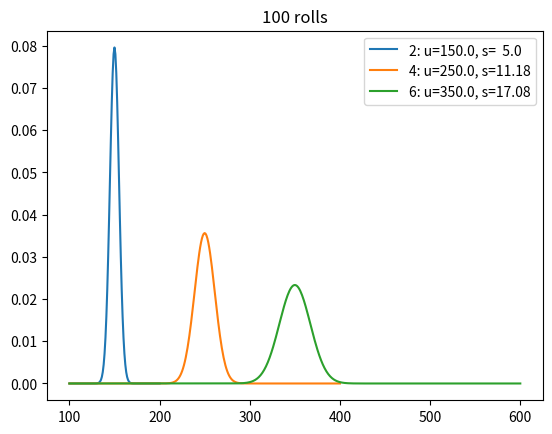

Source code (Python):
import matplotlib.pyplot as plt
import numpy as np
from scipy.optimize import curve_fit


def dice_hist(num_dice, die_size, verbose=False, stats=False):
    x = np.ones(die_size)
    p = np.ones(die_size)
    for j in range(num_dice-1):
        p = np.convolve(p, x, mode='full')
        if verbose:
            bins = np.arange(p.size) + num_dice
            u = np.dot(bins,p)/np.sum(p)
            deviations = np.dot(p, np.square(bins - u))
            s2 = deviations / p.sum()   
            std = np.sqrt(s2)
            print('{:>3}: std:{:>8.4}'.format(j, std/u))
    bins = np.arange(p.size) + num_dice
    if stats:
        u = np.dot(bins,p)/np.sum(p)
        s2 = np.dot(p, np.square(bins - u)) / p.sum()
        std = np.sqrt(s2)
        return p, bins, u, std
    else:
        return p, bins

def dice_mult_hist(num_dice, die_size):
    z = np.arange(die_size)+1
    x = np.arange(die_size)+1
    for j in range(num_dice):
        z = np.outer(z,x)
    z = z.flatten()
    plt.hist(z)
    plt.show()

def dice_hist_generator(max_num_dice:int, die_size:int, stats=True):
    x = np.ones(die_size)
    p = np.ones(die_size)
    dice_count = 1

    for j in range(max_num_dice-1):
        p = np.convolve(p, x, mode='full')
        dice_count += 1
        b = np.arange(p.size) + dice_count
        if stats:
            u = np.dot(b, p) / np.sum(p)
            s = np.sqrt( np.dot(p, np.square(b - u)) / p.sum())
            yield dice_count, p, b, u, s
        else:
            yield dice_count, p, b


def dice_hist_optimized(num_dice, die_size, stats=False):
    p = np.ones(die_size)

    b = np.flip(np.asarray([bool(int(k)) for k in format(num_dice, 'b')]))
    digits = len(b)
    p_units = [None] * digits
    p_units[0] = p
    for j in range(1, digits):
        p_units[j] = np.convolve(p_units[j-1], p_units[j-1], mode = 'full')

    agg = []
    for pi, bi in zip(p_units, b):
        if bi:
            agg.append(pi)
    
    p_out = aggregate_convolutions(agg)
    bins = np.arange(p_out.size) + num_dice
    if stats:
        N = p_out.sum()
        u = np.dot(bins, p_out) / np.sum(N)
        s = np.sqrt( np.dot(p_out, np.square(bins - u)) / N)
        return p_out, bins, u, s
    else:
        return p_out, bins

def dice_hist_sequence(seq, stats=False):
    """ Given a sequence of dice sizes, find the PDF of sums
    """
    min_roll_possible = len(seq) # assumes lowest number on each die is a 1
    agg = []
    while len(seq) >= 2:
        a = np.ones(seq.pop())
        b = np.ones(seq.pop())
        agg.append(np.convolve(a, b))
    
    if len(seq) > 0:
        for l in seq:
            agg.append(np.ones(l))
    
    p_out =  aggregate_convolutions(agg)

    bins = np.arange(p_out.size) + min_roll_possible
    if stats:
        N = p_out.sum()
        u = np.dot(bins, p_out) / np.sum(N)
        s = np.sqrt( np.dot(p_out, np.square(bins - u)) / N)
        return p_out, bins, u, s
    else:
        return p_out, bins

def aggregate_convolutions(agg:list):

    while len(agg) > 1:
        agglen = len(agg)
        new_agg = []
        if agglen % 2 == 0:
            ct = agglen / 2
        else:
            new_agg.append(agg[-1])
            ct = (agglen-1)/2
        for j in range(int(ct)):
            new_agg.append(np.convolve(agg[2*j], agg[2*j +1]))
        
        agg = new_agg
    
    return agg[0]
    



def monoExp(x, m, t, b):
    return m * np.exp(-t * x) + b

if __name__ == '__main__':
    rolls = 100
    die_sizes = [2, 4,6]
    # die_sizes = np.arange(6,15)
    fig, ax = plt.subplots(1,1)

    lo = []
    hi = []
    mid = []
    for n in die_sizes:
        p, b, u, s = dice_hist_optimized(rolls, n, stats=True)
        # p, b, u, s = dice_hist(rolls, n, stats=True)
        p /= p.sum()
        # xlo = int(np.floor(u-s))
        # lo.append((xlo, p[xlo]))

        xu = u
        mid.append((xu, max(p)))

        # xhi = int(np.floor(u+s))
        # hi.append((xhi, p[xhi]))

        # if not (n % 2)+1:
        # ax.bar(b, p, width=1, label='{}: u={:>5.4}, s={:>5.4}'.format(n, u, s), alpha=0.7)
        ax.plot(b, p/p.sum(), '-', label='{}: u={:>5.4}, s={:>5.4}'.format(n, u, s))
    # lo = np.asarray(lo).T
    # hi = np.asarray(hi).T
    mid = np.asarray(mid).T

    x_exp = mid[0]
    y_exp = mid[1]
    # ax.plot(lo[0], lo[1], '-o', label='u-s')
    # ax.plot(hi[0], hi[1], '-o', label='u+s')
    # ax.plot(x_exp, y_exp, '-o', label='u')
    ax.legend()
    ax.set_title('{} rolls'.format(rolls))

    # popt, pcov = curve_fit(monoExp,  x_exp, y_exp)
    # print(popt)

    plt.show()
